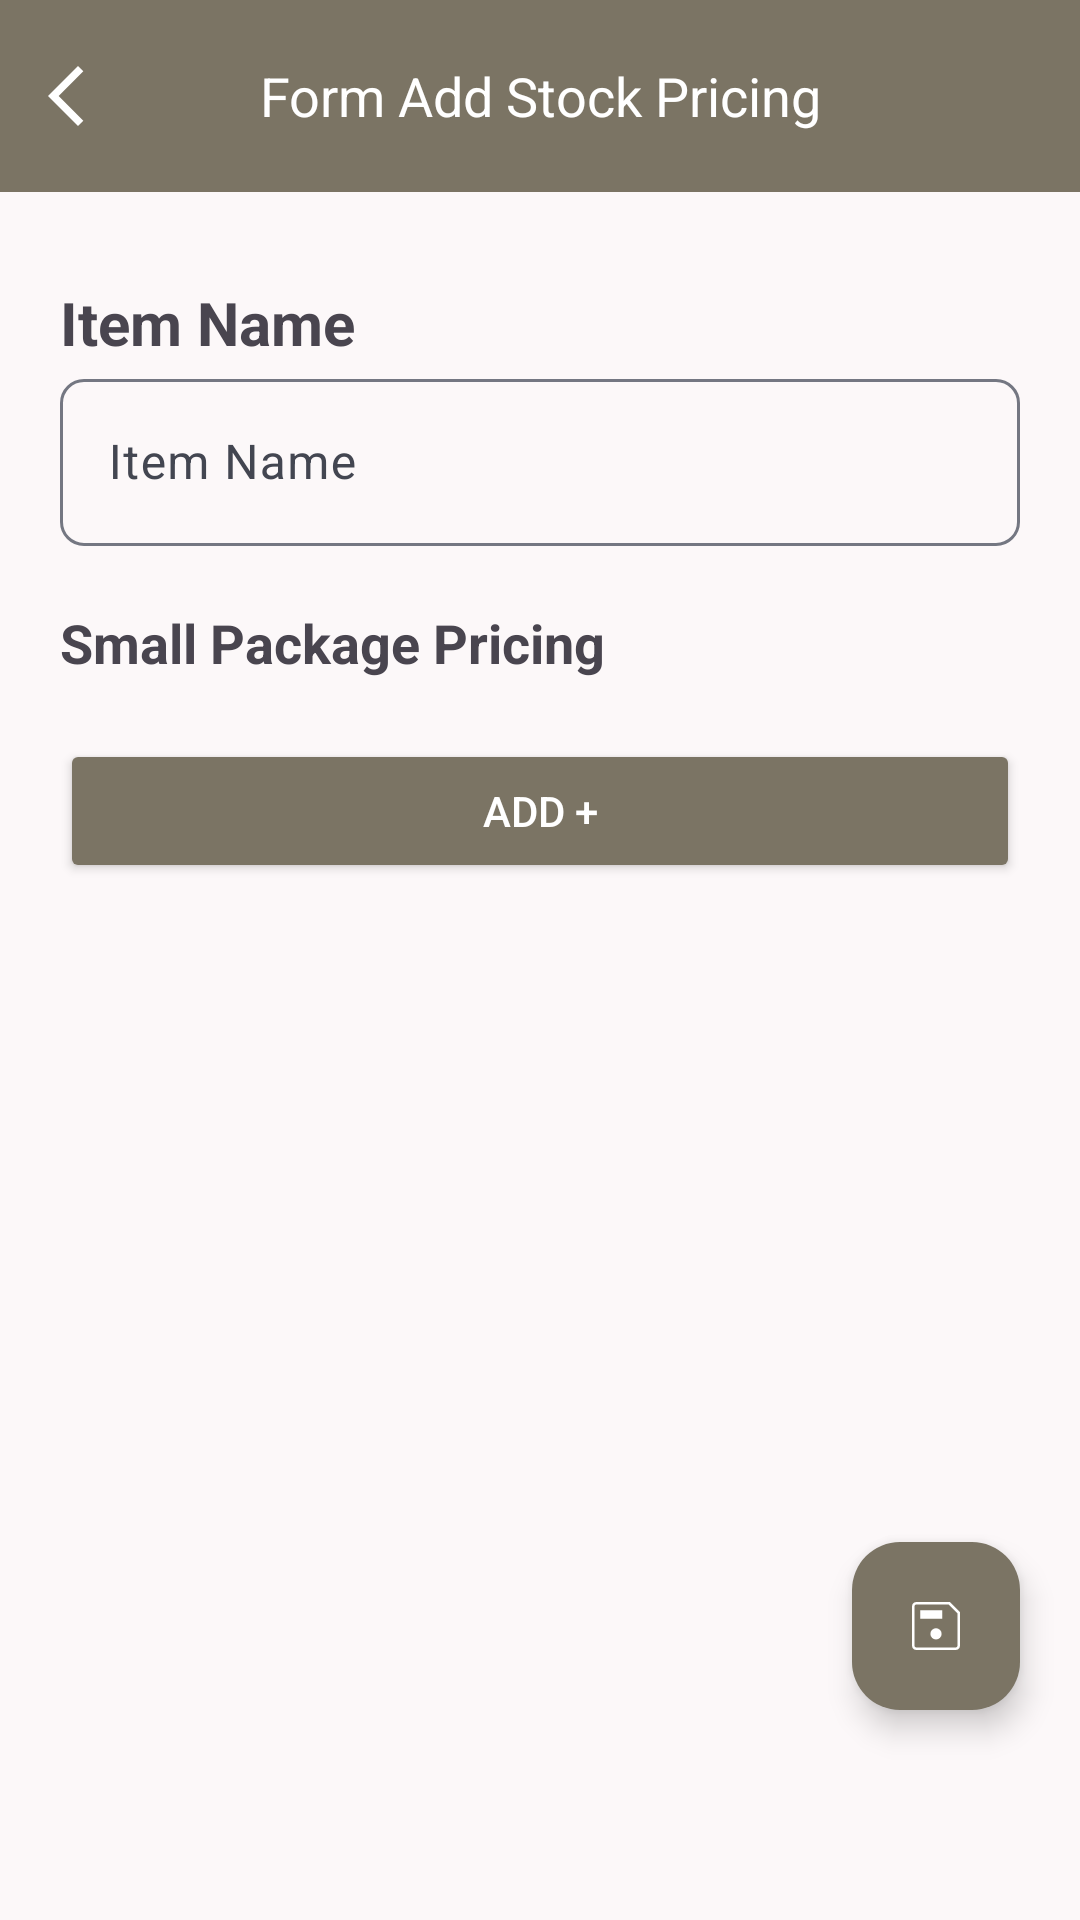

The Android layout XML behind this screen, and the referenced resources:
<!-- AndroidManifest.xml: application theme Theme.WarungStock -->
<!-- res/layout/fragment_form_add_stock_pricing.xml -->
<?xml version="1.0" encoding="utf-8"?>
<androidx.constraintlayout.widget.ConstraintLayout xmlns:android="http://schemas.android.com/apk/res/android"
    xmlns:tools="http://schemas.android.com/tools"
    xmlns:app="http://schemas.android.com/apk/res-auto"
    android:layout_width="match_parent"
    android:layout_height="match_parent"
    tools:context=".ui.stockPricingNoteForm.FormAddStockPricingFragment">

    <com.google.android.material.appbar.MaterialToolbar
        android:id="@+id/my_toolbar"
        android:layout_width="match_parent"
        android:layout_height="?attr/actionBarSize"
        android:background="@color/md_theme_tertiaryContainer_mediumContrast"
        android:elevation="4dp"
        app:titleTextColor="@color/md_theme_onTertiaryContainer_mediumContrast"
        app:layout_constraintEnd_toEndOf="parent"
        app:layout_constraintStart_toStartOf="parent"
        app:layout_constraintTop_toTopOf="parent"
        app:navigationIcon="@drawable/ic_chevron_left"
        app:popupTheme="@style/ThemeOverlay.AppCompat.Light"
        app:title="@string/form_add_stock_pricing"
        app:titleCentered="true"
        app:titleTextAppearance="@style/TextAppearance.AppCompat.Medium" />

    <LinearLayout
        android:id="@+id/linearLayout_item_name"
        android:layout_width="0dp"
        android:layout_height="wrap_content"
        android:layout_marginHorizontal="20dp"
        android:layout_marginTop="30dp"
        android:orientation="vertical"
        app:layout_constraintEnd_toEndOf="parent"
        app:layout_constraintStart_toStartOf="parent"
        app:layout_constraintTop_toBottomOf="@+id/my_toolbar">

        <TextView
            android:id="@+id/textView4"
            android:layout_width="wrap_content"
            android:layout_height="wrap_content"
            android:text="@string/item_name"
            android:textSize="20sp"
            android:textStyle="bold" />

        <com.google.android.material.textfield.TextInputLayout
            android:id="@+id/outlinedTextField"
            android:layout_width="match_parent"
            android:layout_height="wrap_content"
            android:hint="@string/item_name"
            app:shapeAppearance="?attr/shapeAppearanceCornerSmall"
            >

            <com.google.android.material.textfield.TextInputEditText
                android:layout_width="match_parent"
                android:layout_height="wrap_content" />

        </com.google.android.material.textfield.TextInputLayout>

    </LinearLayout>

    <TextView
        android:id="@+id/textView5"
        android:layout_width="0dp"
        android:layout_height="wrap_content"
        android:layout_marginTop="20dp"
        android:text="@string/small_package_pricing"
        android:textSize="18sp"
        android:textStyle="bold"
        app:layout_constraintEnd_toEndOf="@+id/linearLayout_item_name"
        app:layout_constraintStart_toStartOf="@+id/linearLayout_item_name"
        app:layout_constraintTop_toBottomOf="@+id/linearLayout_item_name" />

    <androidx.recyclerview.widget.RecyclerView
        android:id="@+id/recylerView_detail_small_packages"
        android:layout_width="0dp"
        android:layout_height="wrap_content"
        android:layout_marginVertical="10dp"
        android:layout_marginEnd="20dp"
        app:layout_constraintEnd_toEndOf="parent"
        app:layout_constraintStart_toStartOf="@+id/textView5"
        app:layout_constraintTop_toBottomOf="@+id/textView5"
        tools:itemCount="2"
        tools:listitem="@layout/item_small_package_for_form" />

    <Button
        android:layout_width="0dp"
        android:layout_height="wrap_content"
        android:text="@string/add"
        android:layout_marginTop="10dp"
        android:textColor="@color/md_theme_onTertiary_mediumContrast"
        app:shapeAppearance="@style/ShapeAppearance.Material3.Corner.Small"
        app:backgroundTint="@color/md_theme_tertiaryContainer_mediumContrast"
        app:layout_constraintEnd_toEndOf="@+id/recylerView_detail_small_packages"
        app:layout_constraintStart_toStartOf="@+id/recylerView_detail_small_packages"
        app:layout_constraintTop_toBottomOf="@+id/recylerView_detail_small_packages" />

    <com.google.android.material.floatingactionbutton.FloatingActionButton
        android:id="@+id/fab_save"
        android:layout_width="wrap_content"
        android:layout_height="wrap_content"
        android:layout_marginEnd="20dp"
        app:backgroundTint="@color/md_theme_tertiaryContainer_mediumContrast"
        app:tint="@color/md_theme_onTertiaryContainer_mediumContrast"
        android:layout_marginBottom="70dp"
        android:src="@drawable/ic_save"
        android:contentDescription="@string/detail_item_pricing_setting_menu"
        app:layout_constraintBottom_toBottomOf="parent"
        app:layout_constraintEnd_toEndOf="parent" />

</androidx.constraintlayout.widget.ConstraintLayout>
<!-- res/layout/item_small_package_for_form.xml (included above) -->
<?xml version="1.0" encoding="utf-8"?>
<androidx.cardview.widget.CardView xmlns:android="http://schemas.android.com/apk/res/android"
    xmlns:app="http://schemas.android.com/apk/res-auto"
    xmlns:tools="http://schemas.android.com/tools"
    android:layout_width="match_parent"
    android:layout_height="wrap_content"
    android:layout_margin="10dp"
    app:cardBackgroundColor="@color/md_theme_surface"
    app:cardCornerRadius="8dp">

    <androidx.constraintlayout.widget.ConstraintLayout
        android:layout_width="match_parent"
        android:layout_height="match_parent"
        android:padding="10dp">

        <LinearLayout
            android:id="@+id/linearLayout"
            android:layout_width="match_parent"
            android:layout_height="wrap_content"
            android:orientation="vertical"
            app:layout_constraintEnd_toEndOf="parent"
            app:layout_constraintStart_toStartOf="parent"
            app:layout_constraintTop_toTopOf="parent">

            <TextView
                android:id="@+id/textView7"
                android:layout_width="match_parent"
                android:layout_height="wrap_content"
                android:text="@string/small_package_name"
                android:textSize="16sp"
                android:textStyle="bold" />

            <com.google.android.material.textfield.TextInputLayout
                android:id="@+id/outlinedTextField_name"
                android:layout_width="match_parent"
                android:layout_height="wrap_content"
                android:hint="@string/small_package_name"
                app:shapeAppearance="?attr/shapeAppearanceCornerSmall"
                >

                <com.google.android.material.textfield.TextInputEditText
                    android:id="@+id/textInput_name"
                    android:layout_width="match_parent"
                    android:layout_height="wrap_content" />

            </com.google.android.material.textfield.TextInputLayout>

        </LinearLayout>


        <LinearLayout
            android:layout_width="match_parent"
            android:layout_height="wrap_content"
            android:layout_marginTop="10dp"
            android:orientation="vertical"
            app:layout_constraintEnd_toEndOf="parent"
            app:layout_constraintStart_toStartOf="parent"
            app:layout_constraintTop_toBottomOf="@+id/linearLayout">

            <TextView
                android:id="@+id/textView10"
                android:layout_width="match_parent"
                android:layout_height="wrap_content"
                android:text="@string/small_package_price"
                android:textSize="16sp"
                android:textStyle="bold" />

            <com.google.android.material.textfield.TextInputLayout
                android:id="@+id/outlinedTextField_price"
                android:layout_width="match_parent"
                android:layout_height="wrap_content"
                app:shapeAppearance="?attr/shapeAppearanceCornerSmall"
                android:hint="@string/small_package_price">

                <com.google.android.material.textfield.TextInputEditText
                    android:id="@+id/textInput_price"
                    android:inputType="number"
                    android:layout_width="match_parent"
                    android:layout_height="wrap_content" />

            </com.google.android.material.textfield.TextInputLayout>

        </LinearLayout>


    </androidx.constraintlayout.widget.ConstraintLayout>

</androidx.cardview.widget.CardView>
<!-- resources referenced by this layout -->
<resources>
  <color name="md_theme_onTertiaryContainer_mediumContrast">#FFFFFF</color>
  <color name="md_theme_onTertiary_mediumContrast">#FFFFFF</color>
  <color name="md_theme_surface">#FCF8F9</color>
  <color name="md_theme_tertiaryContainer_mediumContrast">#7B7464</color>
  <!-- drawable ic_chevron_left (drawable) -->
  <vector xmlns:android="http://schemas.android.com/apk/res/android"
      android:width="24dp"
      android:height="24dp"
      android:viewportWidth="960"
      android:viewportHeight="960"
      android:tint="@color/md_theme_onTertiaryContainer_mediumContrast"
      android:autoMirrored="true">
    <path
        android:fillColor="@color/md_theme_primary"
        android:pathData="M400,880L0,480L400,80L471,151L142,480L471,809L400,880Z"/>
  </vector>
  <string name="add">Add +</string>
  <string name="detail_item_pricing_setting_menu">Detail Item Pricing Setting Menu</string>
  <string name="form_add_stock_pricing">Form Add Stock Pricing</string>
  <string name="item_name">Item Name</string>
  <string name="small_package_name">Small Package Name</string>
  <string name="small_package_price">Small Package Price</string>
  <string name="small_package_pricing">Small Package Pricing</string>
  <style name="Theme.WarungStock" parent="Base.Theme.WarungStock">
          <item name="android:statusBarColor">@color/md_theme_primaryContainer_highContrast</item>
      </style>
  <color name="md_theme_primary">#5E5D68</color>
  <color name="md_theme_primaryContainer_highContrast">#42424C</color>
  <color name="md_theme_onPrimary">#FFFFFF</color>
  <color name="md_theme_primaryContainer">#C9C7D3</color>
  <color name="md_theme_onPrimaryContainer">#373740</color>
  <color name="md_theme_secondary">#2A5183</color>
  <color name="md_theme_onSecondary">#FFFFFF</color>
  <color name="md_theme_secondaryContainer">#5176AB</color>
  <color name="md_theme_onSecondaryContainer">#FFFFFF</color>
  <color name="md_theme_tertiary">#655E4E</color>
  <color name="md_theme_onTertiary">#FFFFFF</color>
  <color name="md_theme_tertiaryContainer">#BCB3A1</color>
  <color name="md_theme_onTertiaryContainer">#2D281B</color>
  <color name="md_theme_error">#BA1A1A</color>
  <color name="md_theme_onError">#FFFFFF</color>
  <color name="md_theme_errorContainer">#FFDAD6</color>
  <color name="md_theme_onErrorContainer">#410002</color>
  <color name="md_theme_background">#FCF8F9</color>
  <color name="md_theme_onBackground">#1C1B1C</color>
  <color name="md_theme_onSurface">#1C1B1C</color>
  <color name="md_theme_surfaceVariant">#E0E2EF</color>
  <color name="md_theme_onSurfaceVariant">#434651</color>
  <color name="md_theme_outline">#747782</color>
  <color name="md_theme_outlineVariant">#C4C6D3</color>
  <color name="md_theme_inverseSurface">#313031</color>
  <color name="md_theme_inverseOnSurface">#F4F0F0</color>
  <color name="md_theme_inversePrimary">#C7C5D1</color>
  <color name="md_theme_primaryFixed">#E3E1ED</color>
  <color name="md_theme_onPrimaryFixed">#1B1B23</color>
  <color name="md_theme_primaryFixedDim">#C7C5D1</color>
  <color name="md_theme_onPrimaryFixedVariant">#464650</color>
  <color name="md_theme_secondaryFixed">#D5E3FF</color>
  <color name="md_theme_onSecondaryFixed">#001C3B</color>
  <color name="md_theme_secondaryFixedDim">#A6C8FF</color>
  <color name="md_theme_onSecondaryFixedVariant">#1F4779</color>
  <color name="md_theme_tertiaryFixed">#ECE1CE</color>
  <color name="md_theme_onTertiaryFixed">#201B0F</color>
  <color name="md_theme_tertiaryFixedDim">#CFC5B3</color>
  <color name="md_theme_onTertiaryFixedVariant">#4C4638</color>
  <color name="md_theme_surfaceDim">#DDD9DA</color>
  <color name="md_theme_surfaceBright">#FCF8F9</color>
  <color name="md_theme_surfaceContainerLowest">#FFFFFF</color>
  <color name="md_theme_surfaceContainerLow">#F7F3F3</color>
  <color name="md_theme_surfaceContainer">#F1EDED</color>
  <color name="md_theme_surfaceContainerHigh">#EBE7E8</color>
  <color name="md_theme_surfaceContainerHighest">#E5E1E2</color>
</resources>
